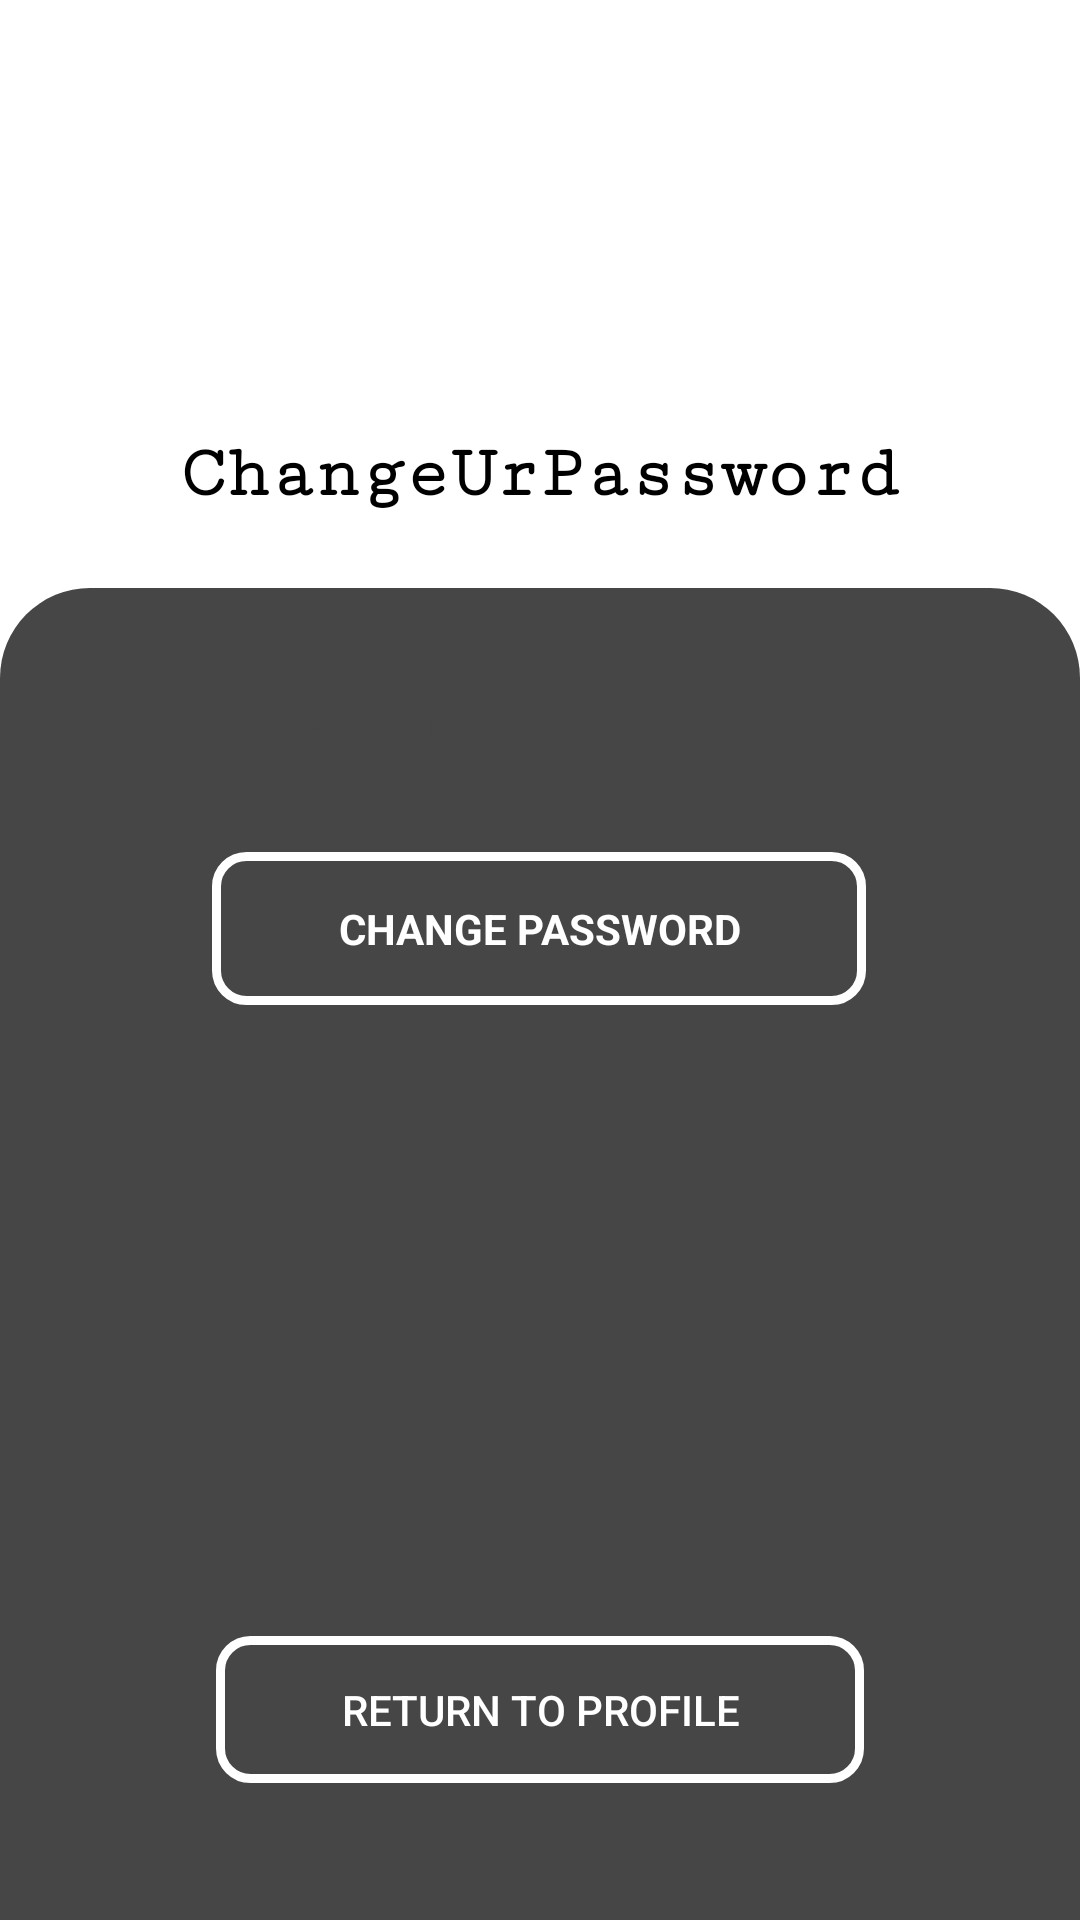

Here is an Android app screen rendered from its layout file. Give the layout XML and the strings, colors and styles it references.
<!-- AndroidManifest.xml: application theme Theme.InventoryFinal -->
<!-- res/layout/activity_change_password.xml -->
<?xml version="1.0" encoding="utf-8"?>

<androidx.constraintlayout.widget.ConstraintLayout xmlns:android="http://schemas.android.com/apk/res/android"
    xmlns:app="http://schemas.android.com/apk/res-auto"
    xmlns:tools="http://schemas.android.com/tools"
    android:layout_width="match_parent"
    android:layout_height="match_parent"
    android:background="@color/white"
    tools:context=".ChangePassword">


    <TextView
        android:id="@+id/changebg"
        android:layout_width="match_parent"
        android:layout_height="622dp"
        android:layout_gravity="center"
        android:layout_marginTop="196dp"
        android:background="@drawable/black_corners_30dp"
        android:scaleType="centerCrop"
        app:layout_constraintEnd_toEndOf="parent"
        app:layout_constraintHorizontal_bias="0.0"
        app:layout_constraintStart_toStartOf="parent"
        app:layout_constraintTop_toTopOf="parent" />

    <TextView
        android:id="@+id/titledisplay4"
        android:layout_width="wrap_content"
        android:layout_height="wrap_content"
        android:fontFamily="serif-monospace"
        android:text="@string/changeurpassword"
        android:textColor="@color/black"
        android:textSize="25sp"
        android:textStyle="bold"
        app:layout_constraintBottom_toTopOf="@+id/changebg"
        app:layout_constraintEnd_toEndOf="parent"
        app:layout_constraintStart_toStartOf="parent"
        app:layout_constraintTop_toTopOf="parent"
        app:layout_constraintVertical_bias="0.857" />

    <Button
        android:id="@+id/returnviewprofile"
        android:layout_width="216dp"
        android:layout_height="49dp"
        android:background="@drawable/whiteoutline_nofill"
        android:gravity="center"
        android:text="@string/return_to_profile"
        android:textColor="@color/white"
        app:layout_constraintBottom_toBottomOf="parent"
        app:layout_constraintEnd_toEndOf="parent"
        app:layout_constraintHorizontal_bias="0.5"
        app:layout_constraintStart_toStartOf="parent"
        app:layout_constraintTop_toTopOf="parent"
        app:layout_constraintVertical_bias="0.923" />

    <EditText
        android:id="@+id/emailresetpass2"
        android:layout_width="225dp"
        android:layout_height="40dp"
        android:layout_marginTop="24dp"
        android:autofillHints=""
        android:background="@drawable/lighttexttab"
        android:drawableStart="@drawable/ic_action_email_dark"
        android:ems="10"
        android:hint="@string/enter_email"
        android:inputType="textEmailAddress"
        android:padding="5dp"
        android:textColorHint="#474646"
        android:textColor="#474646"
        app:layout_constraintEnd_toEndOf="parent"
        app:layout_constraintStart_toStartOf="@+id/changebg"
        app:layout_constraintTop_toTopOf="@+id/changebg" />

    <Button
        android:id="@+id/changebutton2"
        android:layout_width="218dp"
        android:layout_height="51dp"
        android:layout_marginTop="24dp"
        android:background="@drawable/whiteoutline_nofill"
        android:fontFamily="sans-serif"
        android:gravity="center"
        android:text="@string/change_password"
        android:textColor="@color/white"
        android:textStyle="bold"
        app:layout_constraintEnd_toEndOf="parent"
        app:layout_constraintHorizontal_bias="0.497"
        app:layout_constraintStart_toStartOf="parent"
        app:layout_constraintTop_toBottomOf="@+id/emailresetpass2" />

    <ProgressBar
        android:id="@+id/progressBar4"
        android:visibility="gone"
        style="?android:attr/progressBarStyle"
        android:layout_width="wrap_content"
        android:layout_height="wrap_content"
        app:layout_constraintBottom_toBottomOf="parent"
        app:layout_constraintEnd_toEndOf="parent"
        app:layout_constraintHorizontal_bias="0.498"
        app:layout_constraintStart_toStartOf="parent"
        app:layout_constraintTop_toTopOf="parent"
        app:layout_constraintVertical_bias="0.601" />
</androidx.constraintlayout.widget.ConstraintLayout>
<!-- resources referenced by this layout -->
<resources>
  <!-- drawable black_corners_30dp (drawable) -->
  <?xml version="1.0" encoding="utf-8"?>
  
  <shape xmlns:android="http://schemas.android.com/apk/res/android">
      <solid android:color="#474646"/>
      <corners android:radius="30dp"/>
  </shape>
  <!-- drawable whiteoutline_nofill (drawable) -->
  <?xml version="1.0" encoding="utf-8"?>
  
  <shape xmlns:android="http://schemas.android.com/apk/res/android">
      <stroke android:color="@color/white" android:width="3dp"/>
      <corners android:radius="10dp"/>
  </shape>
  <string name="change_password">Change Password</string>
  <string name="changeurpassword">ChangeUrPassword</string>
  <string name="enter_email">Enter Email</string>
  <string name="return_to_profile">Return to Profile</string>
  <style name="Theme.InventoryFinal" parent="Theme.AppCompat.NoActionBar">
          
          <item name="colorPrimary">@color/black</item>
          <item name="colorPrimaryVariant">@color/black</item>
          <item name="colorOnPrimary">@color/black</item>
          
          <item name="colorSecondary">@color/black</item>
          <item name="colorSecondaryVariant">@color/black</item>
          <item name="colorOnSecondary">@color/black</item>
          
          <item name="android:statusBarColor" tools:targetApi="l">?attr/colorPrimaryVariant</item>
          
      </style>
  <!-- not gathered from this repository: default colours our renderer supplied (Android Studio template values) -->
  <color name="black">#FF000000</color>
  <color name="white">#FFFFFFFF</color>
</resources>
